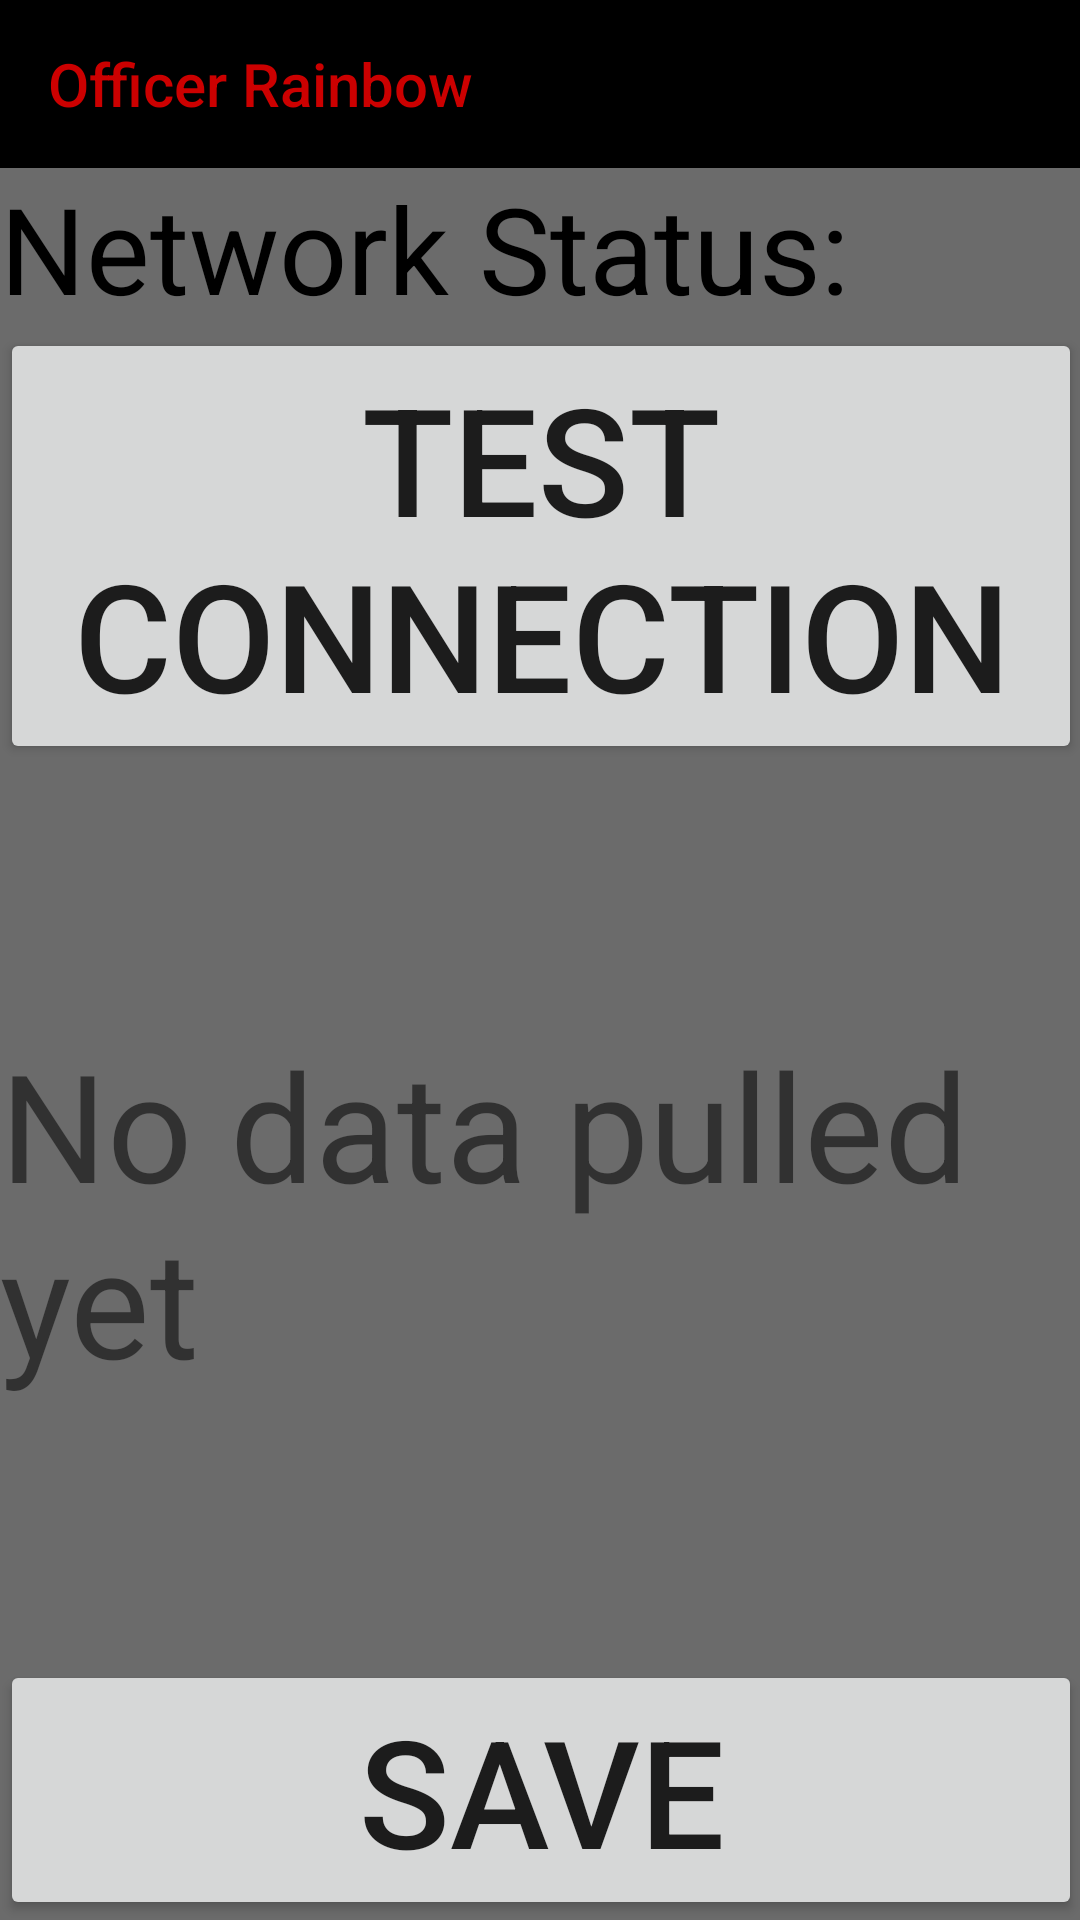

This screen was rendered from an Android layout file. Write that file and the resources it references.
<!-- AndroidManifest.xml: application theme Theme.AppCompat.Light.NoActionBar -->
<!-- res/layout/datatest.xml -->
<?xml version="1.0" encoding="utf-8"?>
<ScrollView xmlns:android="http://schemas.android.com/apk/res/android"
    xmlns:tools="http://schemas.android.com/tools"
    android:layout_width="fill_parent"
    android:layout_height="fill_parent"
    xmlns:app="http://schemas.android.com/apk/res-auto"
    android:paddingBottom="@dimen/activity_vertical_margin"
    android:paddingLeft="@dimen/activity_horizontal_margin"
    android:paddingRight="@dimen/activity_horizontal_margin"
    android:paddingTop="@dimen/activity_vertical_margin"
    tools:context=".DataTest"
    android:background="@color/blanketBackground"
    android:fillViewport="true">

    <RelativeLayout
        android:layout_width="wrap_content"
        android:layout_height="wrap_content">

    <TextView
        android:layout_width="wrap_content"
        android:layout_height="wrap_content"
        android:text="@string/checking_network"
        android:textSize="40sp"
        android:textIsSelectable="false"
        android:textColor="#000000"
        android:id="@+id/contact_name_heading"
        android:layout_below="@+id/my_toolbar"
        android:layout_alignParentLeft="true"
        android:layout_alignParentStart="true" />

    <Button
        android:layout_width="wrap_content"
        android:layout_height="wrap_content"
        android:text="@string/next"
        android:id="@+id/buttontest"
        android:clickable="false"
        android:textSize="50sp"
        android:layout_alignParentBottom="true"
        android:layout_alignParentStart="true"
        android:layout_alignParentEnd="true" />

    <android.support.v7.widget.Toolbar
        android:id="@+id/my_toolbar"
        android:layout_width="match_parent"
        android:layout_height="?attr/actionBarSize"
        android:background="#000000"
        android:theme="@style/ThemeOverlay.AppCompat.ActionBar"
        app:popupTheme="@style/ThemeOverlay.AppCompat.Light"
        android:layout_alignParentTop="true"
        android:layout_toEndOf="@+id/buttontest"
        android:layout_alignParentStart="true"
        app:title="Officer Rainbow"
        app:titleTextColor="@android:color/holo_red_dark"/>


    <TextView
        android:layout_width="wrap_content"
        android:layout_height="wrap_content"
        android:id="@+id/titletxt"
        android:textSize="50sp"
        android:gravity="center_vertical"
        android:overScrollMode="always"
        android:scrollbarStyle="insideInset"
        android:scrollbars="vertical"
        android:text="@string/data_text"
        android:layout_alignParentStart="true"
        android:layout_below="@+id/titlebutton"
        android:layout_alignParentEnd="true"
        android:layout_above="@+id/buttontest" />

    <Button
        android:layout_width="wrap_content"
        android:layout_height="wrap_content"
        android:text="@string/test_button"
        android:id="@+id/titlebutton"
        android:textSize="50sp"
        android:layout_below="@+id/contact_name_heading"
        android:layout_alignParentLeft="true"
        android:layout_alignParentStart="true" />

</RelativeLayout>
</ScrollView>
<!-- resources referenced by this layout -->
<resources>
  <color name="blanketBackground">#6b6b6b</color>
  <string name="checking_network">Network Status:</string>
  <string name="data_text">No data pulled yet</string>
  <string name="next">Save</string>
  <string name="test_button">Test Connection</string>
</resources>
